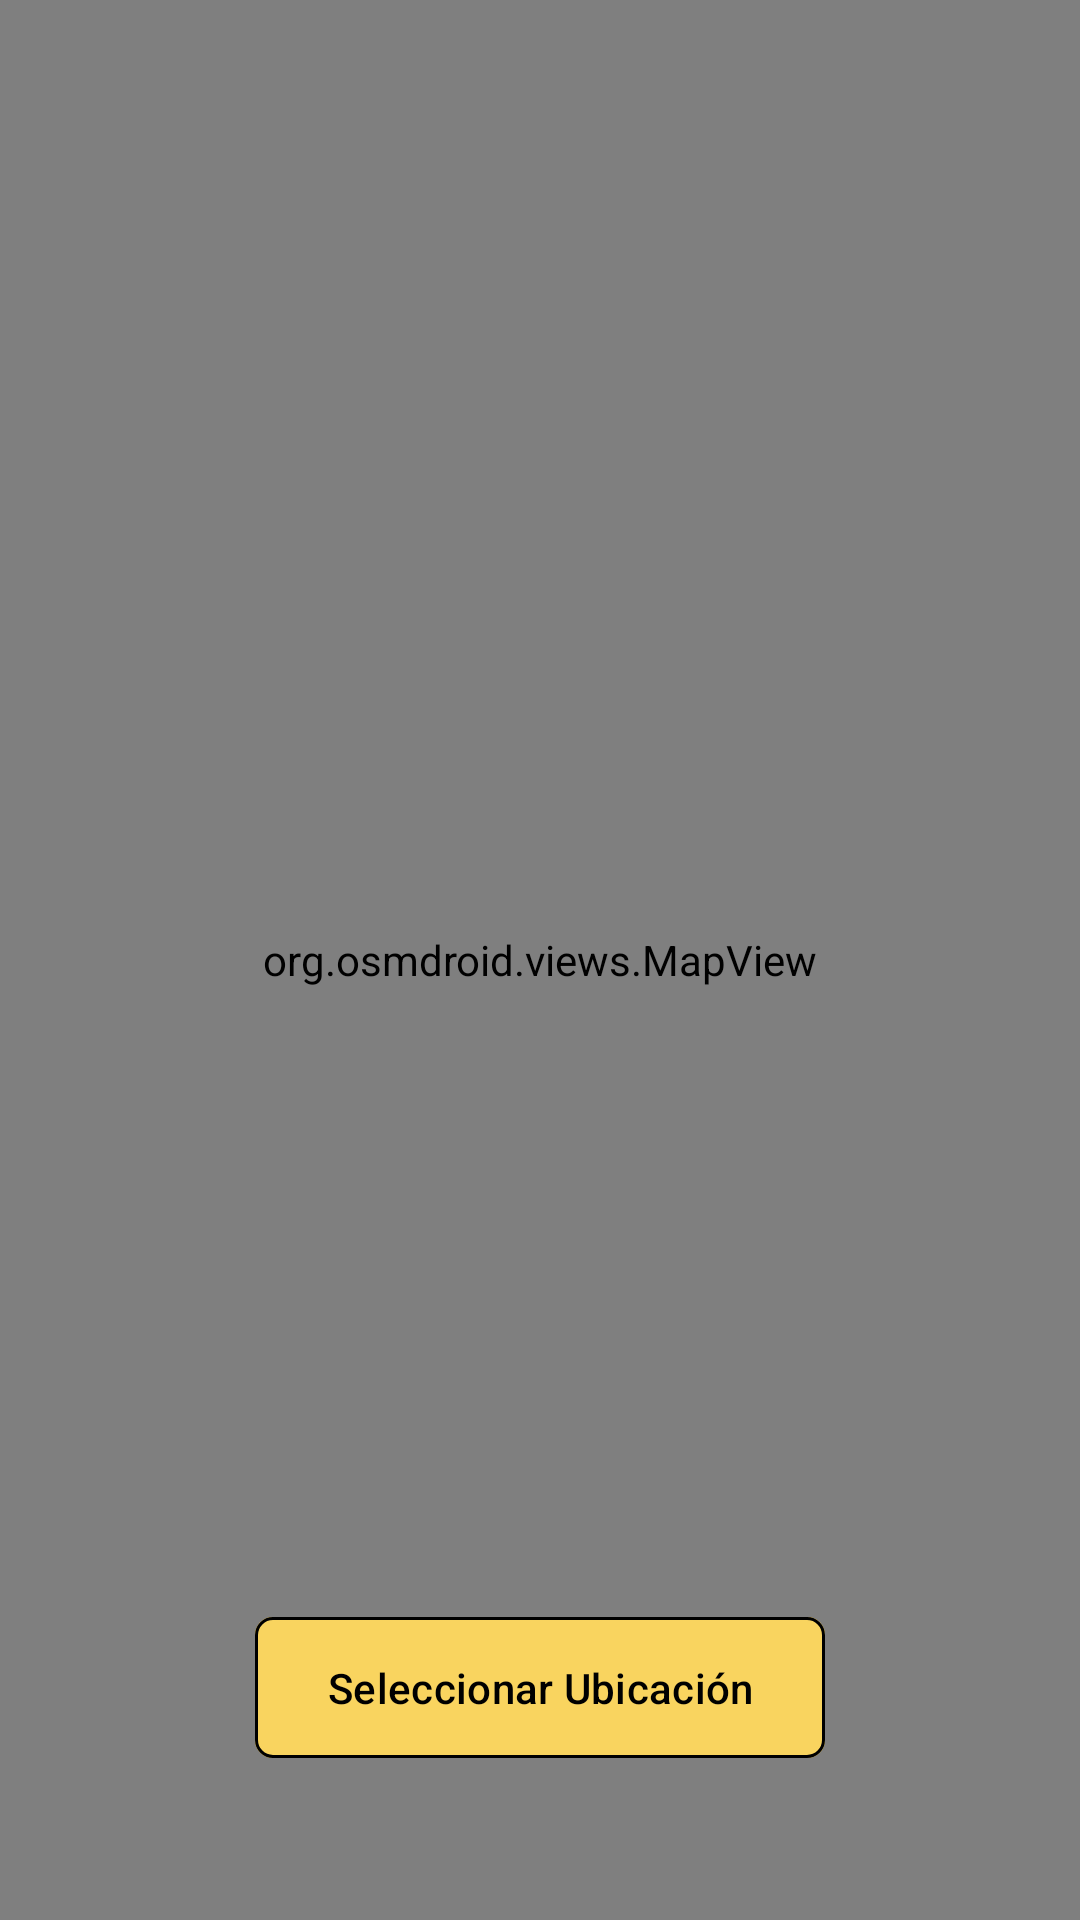

Reconstruct the res/layout file that produces this screen, plus the resources it refers to.
<!-- AndroidManifest.xml: application theme Theme.Fsa -->
<!-- res/layout/activity_map.xml -->
<?xml version="1.0" encoding="utf-8"?>
<androidx.constraintlayout.widget.ConstraintLayout xmlns:android="http://schemas.android.com/apk/res/android"
    xmlns:app="http://schemas.android.com/apk/res-auto"
    xmlns:tools="http://schemas.android.com/tools"
    android:id="@+id/main"
    android:layout_width="match_parent"
    android:layout_height="match_parent"
    tools:context=".ui.map.MapActivity">

    <org.osmdroid.views.MapView
        android:id="@+id/mapFragmentView"
        android:layout_width="match_parent"
        android:layout_height="match_parent"
        app:layout_constraintEnd_toEndOf="parent"
        app:layout_constraintStart_toStartOf="parent"
        app:layout_constraintTop_toTopOf="parent" />

    <com.google.android.material.button.MaterialButton
        android:id="@+id/btnSeleccionar"
        android:layout_width="wrap_content"
        android:layout_height="55dp"
        android:layout_marginBottom="50dp"
        android:backgroundTint="@color/amarillo"
        android:text="@string/seleccionar_ubicaci_n"
        android:textColor="@color/black"
        app:cornerRadius="6dp"
        app:strokeWidth="1dp"
        app:strokeColor="@color/black"
        app:layout_constraintBottom_toBottomOf="parent"
        app:layout_constraintEnd_toEndOf="parent"
        app:layout_constraintStart_toStartOf="parent" />

</androidx.constraintlayout.widget.ConstraintLayout>
<!-- resources referenced by this layout -->
<resources>
  <color name="amarillo">#FFF9D45F</color>
  <color name="black">#FF000000</color>
  <string name="seleccionar_ubicaci_n">Seleccionar Ubicación</string>
  <style name="Theme.Fsa" parent="Base.Theme.Fsa">
  
      </style>
  <style name="Base.Theme.Fsa" parent="Theme.Material3.DayNight.NoActionBar">
  
          
          <item name="android:textColor">#FFFFFF</item> 
          <item name="android:textColorPrimary">#000000</item> 
          <item name="android:textColorSecondary">#000000</item> 
          <item name="editTextStyle">@style/CustomEditText</item>
  
          
          <item name="colorPrimary">#FFFFFF</item> 
          <item name="colorOnPrimary">#FFFFFF</item> 
          <item name="colorSecondary">#000000</item> 
          <item name="colorOnSecondary">#000000</item> 
  
          
          <item name="android:colorBackground">@color/turquesa</item> 
      </style>
  <style name="CustomEditText" parent="Widget.AppCompat.EditText">
          
          <item name="android:textColor">#FFFFFF</item> 
          
          <item name="android:textColorHint">#CCCCCC</item> 
          
          <item name="android:textCursorDrawable">@drawable/custom_cursor</item>
          
      </style>
  <color name="turquesa">#FF007179</color>
  <!-- drawable custom_cursor (drawable) -->
  <?xml version="1.0" encoding="utf-8"?>
  <shape xmlns:android="http://schemas.android.com/apk/res/android">
      <size android:width="2dp"/>
      <solid android:color="@android:color/white"/> 
  </shape>
</resources>
